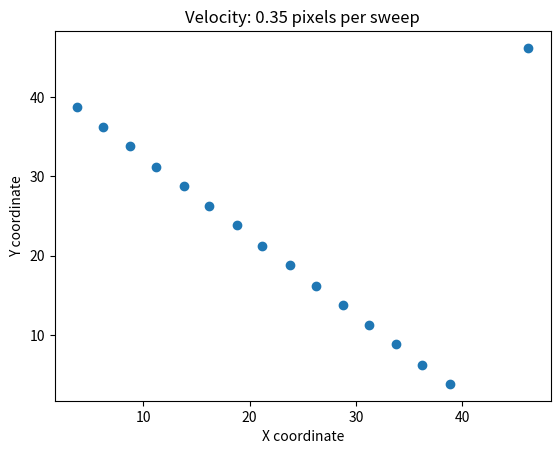

Write Python code to recreate this figure. (Note: this script raises an exception after producing the figure.)
import numpy as np
import matplotlib.pyplot as plt
import matplotlib.animation as animation
import sys
from scipy.optimize import curve_fit


def linear(x, m, c):
    # function for fitting a straight line.
    return (m * x) + c


def update_grid(frame, im, grid, grid_size, mode):

    # count the number of active elements.
    active_sites = np.sum(grid)

    # avoid overwriting.
    new_grid = grid.copy()

    # loop over each cell in the grid.
    for i in range(grid_size):
        for j in range(grid_size):
            # live neighbour count
            num_neighbours = (
                grid[(i - 1) % grid_size, (j - 1) % grid_size]
                + grid[(i - 1) % grid_size, j]
                + grid[(i - 1) % grid_size, (j + 1) % grid_size]
                + grid[i, (j - 1) % grid_size]
                + grid[i, (j + 1) % grid_size]
                + grid[(i + 1) % grid_size, (j - 1) % grid_size]
                + grid[(i + 1) % grid_size, j]
                + grid[(i + 1) % grid_size, (j + 1) % grid_size]
            )
            # if the cell is alive...
            if grid[i, j] == 1 and (num_neighbours < 2 or num_neighbours > 3):
                new_grid[i, j] = 0

            # if cell is dead
            elif grid[i, j] == 0 and num_neighbours == 3:
                new_grid[i, j] = 1

    # set the grid to new values simultaneously
    grid[:] = new_grid[:]

    try:
        im.set_data(new_grid)
    except:
        pass
    return im, active_sites, grid


def random_grid(grid_size):
    grid = np.random.randint(2, size=(grid_size, grid_size))
    return grid


def oscillator_grid(grid_size):
    # put a small ocillator in the middle of the grid
    grid = np.zeros((grid_size, grid_size))
    mid = int(grid_size / 2)
    grid[mid, mid] = 1
    grid[mid + 1, mid] = 1
    grid[mid - 1, mid] = 1
    return grid


def glider_grid(grid_size):
    # put a glider near the centre of the grid
    grid = np.zeros((grid_size, grid_size))
    mid = int(grid_size / 2.3)
    grid[mid, mid] = 1
    grid[mid + 1, mid] = 1
    grid[mid - 1, mid] = 1
    grid[mid + 1, mid + 1] = 1
    grid[mid, mid + 2] = 1
    return grid


def visualisation(grid, grid_size, mode):

    fig, ax = plt.subplots()

    # Create an image object to display the grid
    im = ax.imshow(grid)

    # Create the animation object
    ani = animation.FuncAnimation(
        fig, update_grid, frames=1000, fargs=(im, grid, grid_size, mode), interval=10
    )

    # Display the animation
    plt.show()


def equilibrations():
    # run without visualisation
    grid_size = 50

    # number of runs
    for j in range(190):

        grid = random_grid(grid_size)

        stop = False
        sites_list = []
        i = 0
        # run the simulation
        while stop is False:
            if i > 10000:
                stop = True
            im, active_sites, grid = update_grid(i, None, grid, grid_size, "R")
            sites_list.append(active_sites)

            # if unchanged in last 10 iterations
            if len(set(sites_list[-10:])) == 1 and i > 10:
                stop = True
                print(str(j) + " done")
                with open("equlibrations.dat", "a") as f:
                    f.write(str(i) + "\n")
            i += 1


def plot_equilibrations():
    with open("equlibrations.dat", "r") as f:
        lines = [line for line in f]

    x = list(map(int, lines))
    plt.hist(x, bins=30)
    plt.xlabel("No. sweeps for equilibration")
    plt.ylabel("Count")
    print(len(x))
    plt.show()


def c_o_m(grid, grid_size):

    x_list = []
    y_list = []
    banned = [0, grid_size]
    for i in range(grid_size):
        for j in range(grid_size):
            if grid[i, j] == 1:
                if i in banned or j in banned:
                    return None
                x_list.append(i)
                y_list.append(j)

    com_x = np.average(x_list)
    com_y = np.average(y_list)
    return com_x, com_y


def plot_glider_com():
    grid_size = 50
    grid = glider_grid(grid_size)

    com_x_list = []
    com_y_list = []
    times_list = []

    for i in range(200):
        grid = update_grid(None, None, grid, grid_size, "G")[2]
        if i % 10 == 0:
            try:
                x, y = c_o_m(grid, grid_size)
                com_x_list.append(x)
                com_y_list.append(y)
                times_list.append(i)
            except:
                pass

    times_list = np.array(times_list)
    com_x_list = np.array(com_x_list)
    com_y_list = np.array(com_y_list)
    times_listv = np.array(times_list)[10:15]
    com_x_listv = np.array(com_x_list)[10:15]
    com_y_listv = np.array(com_y_list)[10:15]

    xpopt, xpcov = curve_fit(linear, times_listv, com_x_listv)
    x_velocity = xpopt[0]

    ypopt, ypcov = curve_fit(linear, times_listv, com_y_listv)
    y_velocity = ypopt[0]

    total_v = (x_velocity**2 + y_velocity**2) ** (1 / 2)

    print(f"{total_v} pixels per sweep")

    # plt.plot(times_listv, linear(times_listv, *xpopt), label=f"y = {round(xpopt[0], 2)} x + {round(xpopt[1], 1)}")
    # plt.scatter(times_listv, com_x_listv, label="COM position")
    # plt.xlabel("Time (sweeps)")
    # plt.ylabel("X position")
    # np.savetxt("GoL_data/x_velocity_fit.dat", np.stack((times_listv, com_x_listv), axis=1))

    # plt.plot(times_listv, linear(times_listv, *ypopt), label=f"y = {round(ypopt[0], 2)} x + {round(ypopt[1], 1)}")
    # plt.scatter(times_listv, com_y_listv, label="COM position")
    # plt.xlabel("Time (sweeps)")
    # plt.ylabel("Y position")
    # np.savetxt("GoL_data/y_velocity_fit.dat", np.stack((times_listv, com_y_listv), axis=1))

    plt.xlabel("X coordinate")
    plt.ylabel("Y coordinate")
    plt.title(f"Velocity: {round(total_v, 2)} pixels per sweep")
    plt.scatter(com_x_list, com_y_list)
    np.savetxt(
        "GoL_data/glider_position.dat",
        np.stack((com_x_list, com_y_list), axis=1),
        header="glider x position, glider y position",
    )
    plt.legend()
    plt.show()


def main():
    cmd_args = sys.argv
    if len(cmd_args) != 2:
        print("Usage game_of_life.py <mode> (Random, Oscillator, Glider)")
        sys.exit()
    mode = cmd_args[1]

    grid_size = 50

    if mode == "R":
        grid = random_grid(grid_size)
    elif mode == "O":
        grid = oscillator_grid(grid_size)
    elif mode == "G":
        grid = glider_grid(grid_size)
    else:
        print("invalid mode")
        sys.exit()
    visualisation(grid, grid_size, mode)


# main()
# equilibrations()
# plot_equilibrations()
plot_glider_com()
